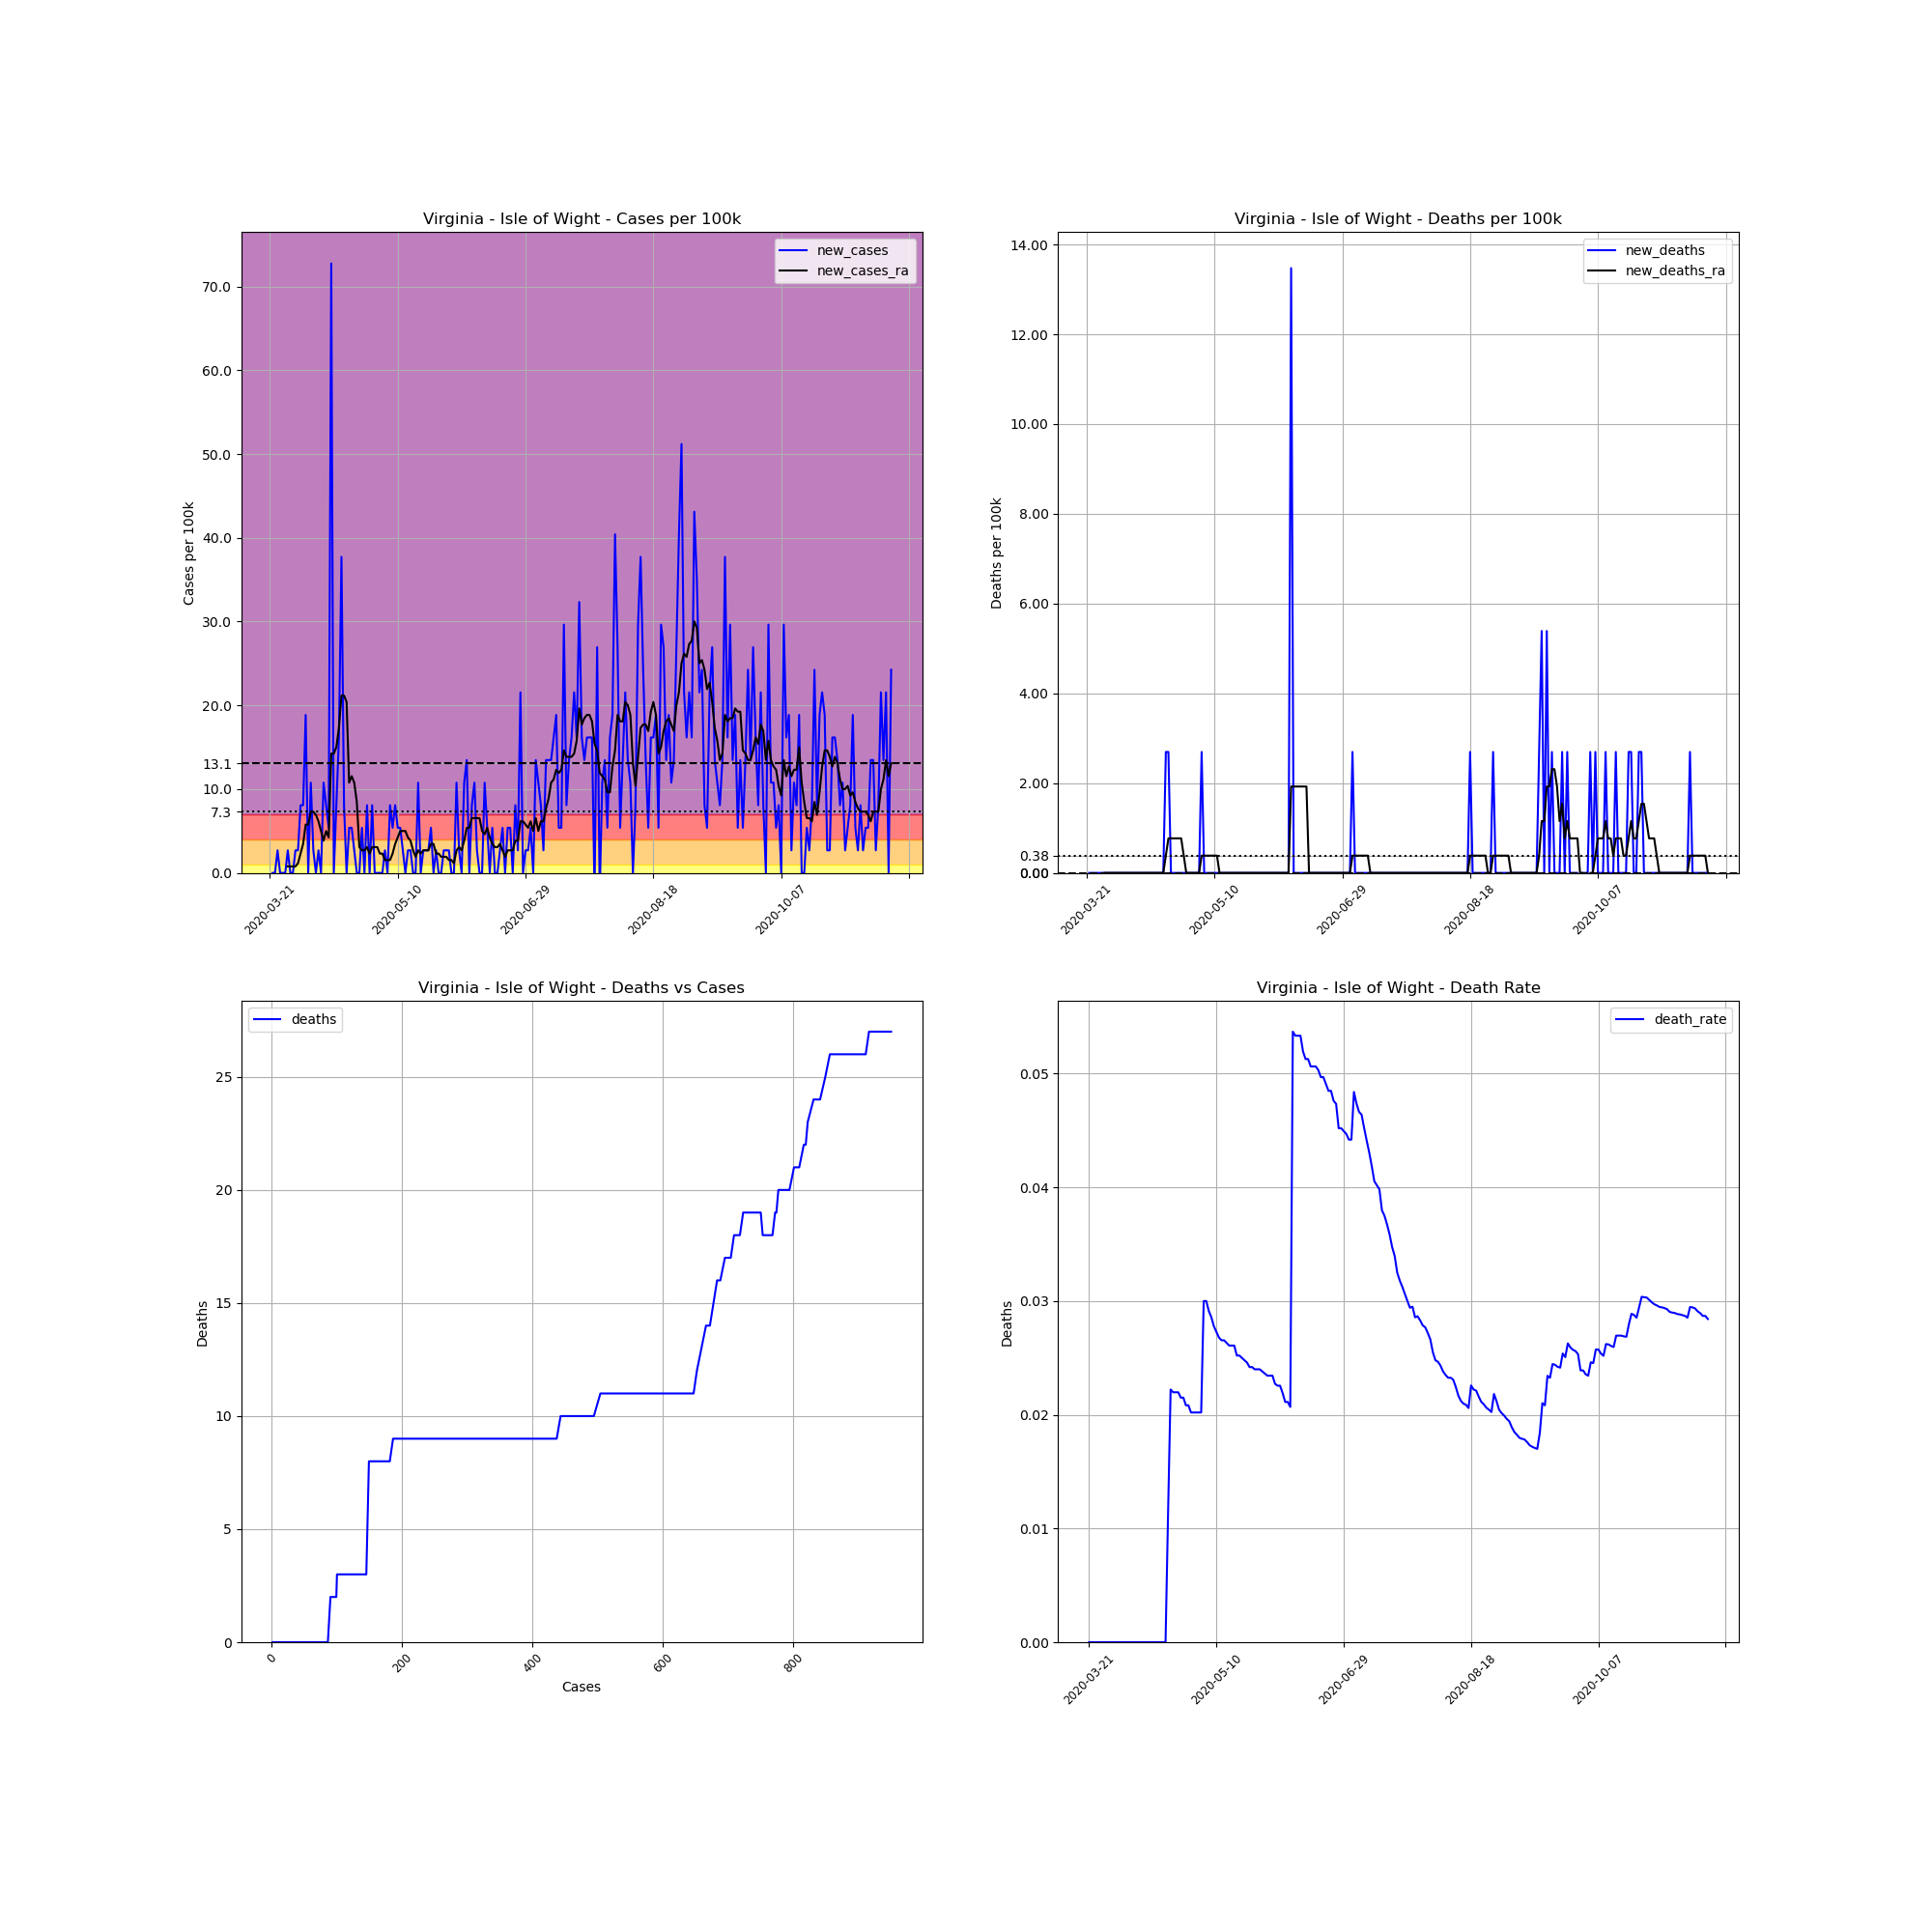

The file beside this chart, header and first rows:
, date, county, state, fips, cases, deaths, COUNTY, STNAME, CTYNAME, POPESTIMATE2019, cases_per_100k, deaths_per_100k, death_rate, new_cases, new_deaths, new_cases_ra, new_deaths_ra
252420, 2020-03-21, Isle of Wight, Virginia, 51093, 1, 0, 93, Virginia, Isle of Wight, 37109, 2.695, 0.0, 0.0, , , , 
252421, 2020-03-22, Isle of Wight, Virginia, 51093, 1, 0, 93, Virginia, Isle of Wight, 37109, 2.695, 0.0, 0.0, 0.0, 0.0, , 
252422, 2020-03-23, Isle of Wight, Virginia, 51093, 1, 0, 93, Virginia, Isle of Wight, 37109, 2.695, 0.0, 0.0, 0.0, 0.0, , 
252423, 2020-03-24, Isle of Wight, Virginia, 51093, 2, 0, 93, Virginia, Isle of Wight, 37109, 5.39, 0.0, 0.0, 2.695, 0.0, , 
252424, 2020-03-25, Isle of Wight, Virginia, 51093, 2, 0, 93, Virginia, Isle of Wight, 37109, 5.39, 0.0, 0.0, 0.0, 0.0, , 
252425, 2020-03-26, Isle of Wight, Virginia, 51093, 2, 0, 93, Virginia, Isle of Wight, 37109, 5.39, 0.0, 0.0, 0.0, 0.0, , 
252426, 2020-03-27, Isle of Wight, Virginia, 51093, 2, 0, 93, Virginia, Isle of Wight, 37109, 5.39, 0.0, 0.0, 0.0, 0.0, , 
252427, 2020-03-28, Isle of Wight, Virginia, 51093, 3, 0, 93, Virginia, Isle of Wight, 37109, 8.084, 0.0, 0.0, 2.695, 0.0, 0.7699, 0.0
252428, 2020-03-29, Isle of Wight, Virginia, 51093, 3, 0, 93, Virginia, Isle of Wight, 37109, 8.084, 0.0, 0.0, 0.0, 0.0, 0.7699, 0.0
252429, 2020-03-30, Isle of Wight, Virginia, 51093, 3, 0, 93, Virginia, Isle of Wight, 37109, 8.084, 0.0, 0.0, 0.0, 0.0, 0.7699, 0.0
252430, 2020-03-31, Isle of Wight, Virginia, 51093, 4, 0, 93, Virginia, Isle of Wight, 37109, 10.78, 0.0, 0.0, 2.695, 0.0, 0.7699, 0.0
252431, 2020-04-01, Isle of Wight, Virginia, 51093, 5, 0, 93, Virginia, Isle of Wight, 37109, 13.47, 0.0, 0.0, 2.695, 0.0, 1.155, 0.0
252432, 2020-04-02, Isle of Wight, Virginia, 51093, 8, 0, 93, Virginia, Isle of Wight, 37109, 21.56, 0.0, 0.0, 8.084, 0.0, 2.31, 0.0
252433, 2020-04-03, Isle of Wight, Virginia, 51093, 11, 0, 93, Virginia, Isle of Wight, 37109, 29.64, 0.0, 0.0, 8.084, 0.0, 3.465, 0.0
252434, 2020-04-04, Isle of Wight, Virginia, 51093, 18, 0, 93, Virginia, Isle of Wight, 37109, 48.51, 0.0, 0.0, 18.86, 0.0, 5.774, 0.0
252435, 2020-04-05, Isle of Wight, Virginia, 51093, 18, 0, 93, Virginia, Isle of Wight, 37109, 48.51, 0.0, 0.0, 0.0, 0.0, 5.774, 0.0
252436, 2020-04-06, Isle of Wight, Virginia, 51093, 22, 0, 93, Virginia, Isle of Wight, 37109, 59.28, 0.0, 0.0, 10.78, 0.0, 7.314, 0.0
252437, 2020-04-07, Isle of Wight, Virginia, 51093, 23, 0, 93, Virginia, Isle of Wight, 37109, 61.98, 0.0, 0.0, 2.695, 0.0, 7.314, 0.0
252438, 2020-04-08, Isle of Wight, Virginia, 51093, 23, 0, 93, Virginia, Isle of Wight, 37109, 61.98, 0.0, 0.0, 0.0, 0.0, 6.929, 0.0
252439, 2020-04-09, Isle of Wight, Virginia, 51093, 24, 0, 93, Virginia, Isle of Wight, 37109, 64.67, 0.0, 0.0, 2.695, 0.0, 6.159, 0.0
252440, 2020-04-10, Isle of Wight, Virginia, 51093, 24, 0, 93, Virginia, Isle of Wight, 37109, 64.67, 0.0, 0.0, 0.0, 0.0, 5.005, 0.0
252441, 2020-04-11, Isle of Wight, Virginia, 51093, 28, 0, 93, Virginia, Isle of Wight, 37109, 75.45, 0.0, 0.0, 10.78, 0.0, 3.85, 0.0
252442, 2020-04-12, Isle of Wight, Virginia, 51093, 31, 0, 93, Virginia, Isle of Wight, 37109, 83.54, 0.0, 0.0, 8.084, 0.0, 5.005, 0.0
252443, 2020-04-13, Isle of Wight, Virginia, 51093, 33, 0, 93, Virginia, Isle of Wight, 37109, 88.93, 0.0, 0.0, 5.39, 0.0, 4.235, 0.0
252444, 2020-04-14, Isle of Wight, Virginia, 51093, 60, 0, 93, Virginia, Isle of Wight, 37109, 161.7, 0.0, 0.0, 72.76, 0.0, 14.24, 0.0
252445, 2020-04-15, Isle of Wight, Virginia, 51093, 60, 0, 93, Virginia, Isle of Wight, 37109, 161.7, 0.0, 0.0, 0.0, 0.0, 14.24, 0.0
252446, 2020-04-16, Isle of Wight, Virginia, 51093, 63, 0, 93, Virginia, Isle of Wight, 37109, 169.8, 0.0, 0.0, 8.084, 0.0, 15.01, 0.0
252447, 2020-04-17, Isle of Wight, Virginia, 51093, 69, 0, 93, Virginia, Isle of Wight, 37109, 185.9, 0.0, 0.0, 16.17, 0.0, 17.32, 0.0
252448, 2020-04-18, Isle of Wight, Virginia, 51093, 83, 0, 93, Virginia, Isle of Wight, 37109, 223.7, 0.0, 0.0, 37.73, 0.0, 21.17, 0.0
252449, 2020-04-19, Isle of Wight, Virginia, 51093, 86, 0, 93, Virginia, Isle of Wight, 37109, 231.7, 0.0, 0.0, 8.084, 0.0, 21.17, 0.0
252450, 2020-04-20, Isle of Wight, Virginia, 51093, 86, 0, 93, Virginia, Isle of Wight, 37109, 231.7, 0.0, 0.0, 0.0, 0.0, 20.4, 0.0
252451, 2020-04-21, Isle of Wight, Virginia, 51093, 88, 1, 93, Virginia, Isle of Wight, 37109, 237.1, 2.695, 0.01136, 5.39, 2.695, 10.78, 0.385
252452, 2020-04-22, Isle of Wight, Virginia, 51093, 90, 2, 93, Virginia, Isle of Wight, 37109, 242.5, 5.39, 0.02222, 5.39, 2.695, 11.55, 0.7699
252453, 2020-04-23, Isle of Wight, Virginia, 51093, 91, 2, 93, Virginia, Isle of Wight, 37109, 245.2, 5.39, 0.02198, 2.695, 0.0, 10.78, 0.7699
252454, 2020-04-24, Isle of Wight, Virginia, 51093, 91, 2, 93, Virginia, Isle of Wight, 37109, 245.2, 5.39, 0.02198, 0.0, 0.0, 8.469, 0.7699
252455, 2020-04-25, Isle of Wight, Virginia, 51093, 91, 2, 93, Virginia, Isle of Wight, 37109, 245.2, 5.39, 0.02198, 0.0, 0.0, 3.08, 0.7699
252456, 2020-04-26, Isle of Wight, Virginia, 51093, 93, 2, 93, Virginia, Isle of Wight, 37109, 250.6, 5.39, 0.02151, 5.39, 0.0, 2.695, 0.7699
252457, 2020-04-27, Isle of Wight, Virginia, 51093, 93, 2, 93, Virginia, Isle of Wight, 37109, 250.6, 5.39, 0.02151, 0.0, 0.0, 2.695, 0.7699
252458, 2020-04-28, Isle of Wight, Virginia, 51093, 96, 2, 93, Virginia, Isle of Wight, 37109, 258.7, 5.39, 0.02083, 8.084, 0.0, 3.08, 0.385
252459, 2020-04-29, Isle of Wight, Virginia, 51093, 96, 2, 93, Virginia, Isle of Wight, 37109, 258.7, 5.39, 0.02083, 0.0, 0.0, 2.31, 0.0
252460, 2020-04-30, Isle of Wight, Virginia, 51093, 99, 2, 93, Virginia, Isle of Wight, 37109, 266.8, 5.39, 0.0202, 8.084, 0.0, 3.08, 0.0
252461, 2020-05-01, Isle of Wight, Virginia, 51093, 99, 2, 93, Virginia, Isle of Wight, 37109, 266.8, 5.39, 0.0202, 0.0, 0.0, 3.08, 0.0
252462, 2020-05-02, Isle of Wight, Virginia, 51093, 99, 2, 93, Virginia, Isle of Wight, 37109, 266.8, 5.39, 0.0202, 0.0, 0.0, 3.08, 0.0
252463, 2020-05-03, Isle of Wight, Virginia, 51093, 99, 2, 93, Virginia, Isle of Wight, 37109, 266.8, 5.39, 0.0202, 0.0, 0.0, 2.31, 0.0
252464, 2020-05-04, Isle of Wight, Virginia, 51093, 99, 2, 93, Virginia, Isle of Wight, 37109, 266.8, 5.39, 0.0202, 0.0, 0.0, 2.31, 0.0
252465, 2020-05-05, Isle of Wight, Virginia, 51093, 100, 3, 93, Virginia, Isle of Wight, 37109, 269.5, 8.084, 0.03, 2.695, 2.695, 1.54, 0.385
252466, 2020-05-06, Isle of Wight, Virginia, 51093, 100, 3, 93, Virginia, Isle of Wight, 37109, 269.5, 8.084, 0.03, 0.0, 0.0, 1.54, 0.385
252467, 2020-05-07, Isle of Wight, Virginia, 51093, 103, 3, 93, Virginia, Isle of Wight, 37109, 277.6, 8.084, 0.02913, 8.084, 0.0, 1.54, 0.385
252468, 2020-05-08, Isle of Wight, Virginia, 51093, 105, 3, 93, Virginia, Isle of Wight, 37109, 283, 8.084, 0.02857, 5.39, 0.0, 2.31, 0.385
252469, 2020-05-09, Isle of Wight, Virginia, 51093, 108, 3, 93, Virginia, Isle of Wight, 37109, 291, 8.084, 0.02778, 8.084, 0.0, 3.465, 0.385
252470, 2020-05-10, Isle of Wight, Virginia, 51093, 110, 3, 93, Virginia, Isle of Wight, 37109, 296.4, 8.084, 0.02727, 5.39, 0.0, 4.235, 0.385
252471, 2020-05-11, Isle of Wight, Virginia, 51093, 112, 3, 93, Virginia, Isle of Wight, 37109, 301.8, 8.084, 0.02679, 5.39, 0.0, 5.005, 0.385
252472, 2020-05-12, Isle of Wight, Virginia, 51093, 113, 3, 93, Virginia, Isle of Wight, 37109, 304.5, 8.084, 0.02655, 2.695, 0.0, 5.005, 0.0
252473, 2020-05-13, Isle of Wight, Virginia, 51093, 113, 3, 93, Virginia, Isle of Wight, 37109, 304.5, 8.084, 0.02655, 0.0, 0.0, 5.005, 0.0
252474, 2020-05-14, Isle of Wight, Virginia, 51093, 114, 3, 93, Virginia, Isle of Wight, 37109, 307.2, 8.084, 0.02632, 2.695, 0.0, 4.235, 0.0
252475, 2020-05-15, Isle of Wight, Virginia, 51093, 115, 3, 93, Virginia, Isle of Wight, 37109, 309.9, 8.084, 0.02609, 2.695, 0.0, 3.85, 0.0
252476, 2020-05-16, Isle of Wight, Virginia, 51093, 115, 3, 93, Virginia, Isle of Wight, 37109, 309.9, 8.084, 0.02609, 0.0, 0.0, 2.695, 0.0
252477, 2020-05-17, Isle of Wight, Virginia, 51093, 115, 3, 93, Virginia, Isle of Wight, 37109, 309.9, 8.084, 0.02609, 0.0, 0.0, 1.925, 0.0
252478, 2020-05-18, Isle of Wight, Virginia, 51093, 119, 3, 93, Virginia, Isle of Wight, 37109, 320.7, 8.084, 0.02521, 10.78, 0.0, 2.695, 0.0
252479, 2020-05-19, Isle of Wight, Virginia, 51093, 119, 3, 93, Virginia, Isle of Wight, 37109, 320.7, 8.084, 0.02521, 0.0, 0.0, 2.31, 0.0
... 184 more rows
